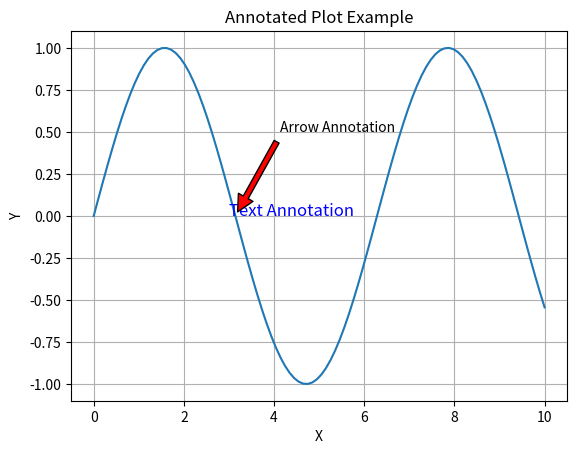

The script that saved this image:
"""
24. Creating annotated plots with text annotations and arrows.

"""

import numpy as np
import matplotlib.pyplot as plt

# Generate sample data
x = np.linspace(0, 10, 100)
y = np.sin(x)

# Create plot
plt.plot(x, y)

# Add text annotation
plt.text(3, 0, 'Text Annotation', fontsize=12, color='blue')

# Add arrow annotation
plt.annotate('Arrow Annotation', xy=(np.pi, 0), xytext=(np.pi + 1, 0.5),
             arrowprops=dict(facecolor='red', shrink=0.05))

# Add labels and title
plt.xlabel('X')
plt.ylabel('Y')
plt.title('Annotated Plot Example')

# Show plot
plt.grid(True)
plt.show()
